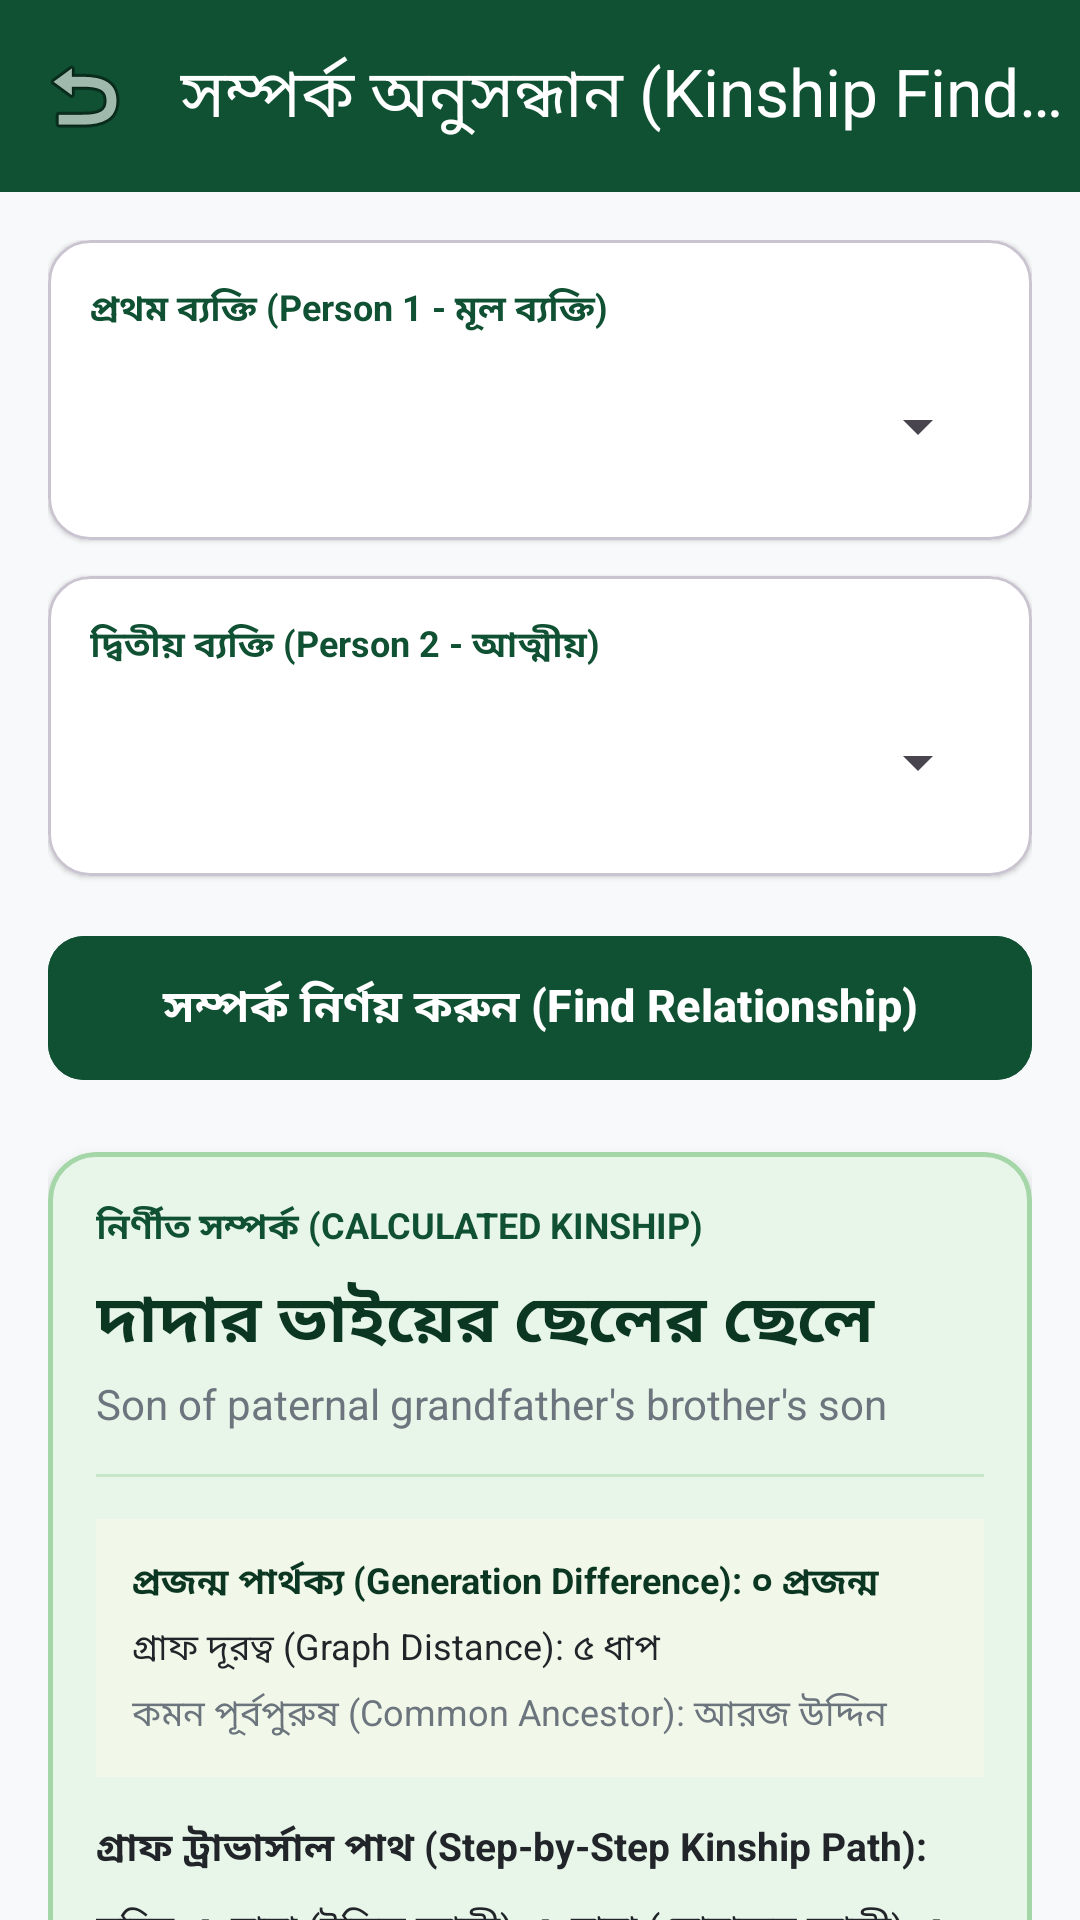

Android layout source for this screen:
<!-- AndroidManifest.xml: application theme Theme.BondRoot -->
<!-- res/layout/activity_find_relationship.xml -->
<?xml version="1.0" encoding="utf-8"?>
<androidx.coordinatorlayout.widget.CoordinatorLayout xmlns:android="http://schemas.android.com/apk/res/android"
    xmlns:app="http://schemas.android.com/apk/res-auto"
    android:layout_width="match_parent"
    android:layout_height="match_parent"
    android:background="@color/background_light">

    <com.google.android.material.appbar.AppBarLayout
        android:layout_width="match_parent"
        android:layout_height="wrap_content"
        android:background="@color/primary">

        <androidx.appcompat.widget.Toolbar
            android:id="@+id/toolbar"
            android:layout_width="match_parent"
            android:layout_height="?attr/actionBarSize"
            app:title="সম্পর্ক অনুসন্ধান (Kinship Finder)"
            app:titleTextColor="@android:color/white"
            app:navigationIcon="@android:drawable/ic_menu_revert" />

    </com.google.android.material.appbar.AppBarLayout>

    <androidx.core.widget.NestedScrollView
        android:layout_width="match_parent"
        android:layout_height="match_parent"
        app:layout_behavior="@string/appbar_scrolling_view_behavior">

        <LinearLayout
            android:layout_width="match_parent"
            android:layout_height="wrap_content"
            android:orientation="vertical"
            android:padding="16dp">

            
            <com.google.android.material.card.MaterialCardView
                android:layout_width="match_parent"
                android:layout_height="wrap_content"
                app:cardCornerRadius="14dp"
                app:cardElevation="1dp"
                android:layout_marginBottom="12dp"
                android:backgroundTint="@color/card_background">

                <LinearLayout
                    android:layout_width="match_parent"
                    android:layout_height="wrap_content"
                    android:orientation="vertical"
                    android:padding="14dp">

                    <TextView
                        android:layout_width="wrap_content"
                        android:layout_height="wrap_content"
                        android:text="প্রথম ব্যক্তি (Person 1 - মূল ব্যক্তি)"
                        android:textSize="12sp"
                        android:textStyle="bold"
                        android:textColor="@color/primary" />

                    <Spinner
                        android:id="@+id/spinnerPersonA"
                        android:layout_width="match_parent"
                        android:layout_height="48dp"
                        android:layout_marginTop="6dp" />
                </LinearLayout>
            </com.google.android.material.card.MaterialCardView>

            
            <com.google.android.material.card.MaterialCardView
                android:layout_width="match_parent"
                android:layout_height="wrap_content"
                app:cardCornerRadius="14dp"
                app:cardElevation="1dp"
                android:layout_marginBottom="16dp"
                android:backgroundTint="@color/card_background">

                <LinearLayout
                    android:layout_width="match_parent"
                    android:layout_height="wrap_content"
                    android:orientation="vertical"
                    android:padding="14dp">

                    <TextView
                        android:layout_width="wrap_content"
                        android:layout_height="wrap_content"
                        android:text="দ্বিতীয় ব্যক্তি (Person 2 - আত্মীয়)"
                        android:textSize="12sp"
                        android:textStyle="bold"
                        android:textColor="@color/primary" />

                    <Spinner
                        android:id="@+id/spinnerPersonB"
                        android:layout_width="match_parent"
                        android:layout_height="48dp"
                        android:layout_marginTop="6dp" />
                </LinearLayout>
            </com.google.android.material.card.MaterialCardView>

            
            <com.google.android.material.button.MaterialButton
                android:id="@+id/btnCalculate"
                android:layout_width="match_parent"
                android:layout_height="56dp"
                android:text="সম্পর্ক নির্ণয় করুন (Find Relationship)"
                android:textSize="15sp"
                android:textStyle="bold"
                android:backgroundTint="@color/primary"
                android:textColor="@android:color/white"
                app:cornerRadius="12dp"
                android:layout_marginBottom="20dp" />

            
            <com.google.android.material.card.MaterialCardView
                android:id="@+id/cardResult"
                android:layout_width="match_parent"
                android:layout_height="wrap_content"
                app:cardCornerRadius="16dp"
                app:cardElevation="3dp"
                android:backgroundTint="#E8F5E9"
                app:strokeColor="#A5D6A7"
                app:strokeWidth="1.5dp"
                android:layout_marginBottom="16dp">

                <LinearLayout
                    android:layout_width="match_parent"
                    android:layout_height="wrap_content"
                    android:orientation="vertical"
                    android:padding="16dp">

                    <TextView
                        android:layout_width="wrap_content"
                        android:layout_height="wrap_content"
                        android:text="নির্ণীত সম্পর্ক (Calculated Kinship)"
                        android:textSize="12sp"
                        android:textStyle="bold"
                        android:textColor="@color/primary"
                        android:textAllCaps="true" />

                    <TextView
                        android:id="@+id/tvRelationshipTitleBangla"
                        android:layout_width="match_parent"
                        android:layout_height="wrap_content"
                        android:text="দাদার ভাইয়ের ছেলের ছেলে"
                        android:textSize="22sp"
                        android:textStyle="bold"
                        android:textColor="@color/primary_dark"
                        android:layout_marginTop="6dp" />

                    <TextView
                        android:id="@+id/tvRelationshipTitleEnglish"
                        android:layout_width="match_parent"
                        android:layout_height="wrap_content"
                        android:text="Son of paternal grandfather's brother's son"
                        android:textSize="14sp"
                        android:textColor="@color/text_secondary"
                        android:layout_marginTop="2dp" />

                    <View
                        android:layout_width="match_parent"
                        android:layout_height="1dp"
                        android:background="#C8E6C9"
                        android:layout_marginTop="14dp"
                        android:layout_marginBottom="14dp" />

                    
                    <LinearLayout
                        android:layout_width="match_parent"
                        android:layout_height="wrap_content"
                        android:orientation="vertical"
                        android:background="#F1F8E9"
                        android:padding="12dp"
                        android:layout_marginBottom="14dp">

                        <TextView
                            android:id="@+id/tvGenDiff"
                            android:layout_width="match_parent"
                            android:layout_height="wrap_content"
                            android:text="প্রজন্ম পার্থক্য (Generation Difference): ০ প্রজন্ম"
                            android:textSize="12sp"
                            android:textStyle="bold"
                            android:textColor="@color/primary_dark" />

                        <TextView
                            android:id="@+id/tvGraphDistance"
                            android:layout_width="match_parent"
                            android:layout_height="wrap_content"
                            android:text="গ্রাফ দূরত্ব (Graph Distance): ৫ ধাপ"
                            android:textSize="12sp"
                            android:textColor="@color/text_primary"
                            android:layout_marginTop="4dp" />

                        <TextView
                            android:id="@+id/tvCommonAncestor"
                            android:layout_width="match_parent"
                            android:layout_height="wrap_content"
                            android:text="কমন পূর্বপুরুষ (Common Ancestor): আরজ উদ্দিন"
                            android:textSize="12sp"
                            android:textColor="@color/text_secondary"
                            android:layout_marginTop="4dp" />
                    </LinearLayout>

                    <TextView
                        android:layout_width="wrap_content"
                        android:layout_height="wrap_content"
                        android:text="গ্রাফ ট্রাভার্সাল পাথ (Step-by-Step Kinship Path):"
                        android:textSize="13sp"
                        android:textStyle="bold"
                        android:textColor="@color/text_primary"
                        android:layout_marginBottom="8dp" />

                    <TextView
                        android:id="@+id/tvPathDetailed"
                        android:layout_width="match_parent"
                        android:layout_height="wrap_content"
                        android:text="মুহিব ➔ বাবা (ইদ্রিস আলী) ➔ বাবা (মোহাম্মদ আলী) ➔ ভাই (মোহাম্মদ আলীর ভাই) ➔ ছেলে (আজিজুল হক) ➔ ছেলে (কামাল হোসেন)"
                        android:textSize="13sp"
                        android:lineSpacingExtra="4dp"
                        android:textColor="@color/text_primary"
                        android:layout_marginBottom="16dp" />

                    <com.google.android.material.button.MaterialButton
                        android:id="@+id/btnViewInTree"
                        android:layout_width="match_parent"
                        android:layout_height="48dp"
                        android:text="🌳 বংশলতিকায় এই সম্পর্কটি দেখুন (View in Tree)"
                        android:textSize="13sp"
                        android:textStyle="bold"
                        android:backgroundTint="#2E7D32"
                        android:textColor="@android:color/white"
                        app:cornerRadius="10dp" />

                </LinearLayout>
            </com.google.android.material.card.MaterialCardView>

        </LinearLayout>
    </androidx.core.widget.NestedScrollView>

</androidx.coordinatorlayout.widget.CoordinatorLayout>
<!-- resources referenced by this layout -->
<resources>
  <color name="background_light">#F8F9FA</color>
  <color name="card_background">#FFFFFF</color>
  <color name="primary">#0F5132</color>
  <color name="primary_dark">#0A3622</color>
  <color name="text_primary">#212529</color>
  <color name="text_secondary">#6C757D</color>
  <style name="Theme.BondRoot" parent="Theme.Material3.DayNight.NoActionBar">
          
          <item name="colorPrimary">@color/primary</item>
          <item name="colorOnPrimary">#FFFFFF</item>
          <item name="colorPrimaryContainer">@color/primary_light</item>
          <item name="colorSecondary">@color/accent</item>
          
          <item name="android:statusBarColor">@color/primary_dark</item>
      </style>
  <color name="primary_light">#D1E7DD</color>
  <color name="accent">#198754</color>
</resources>
